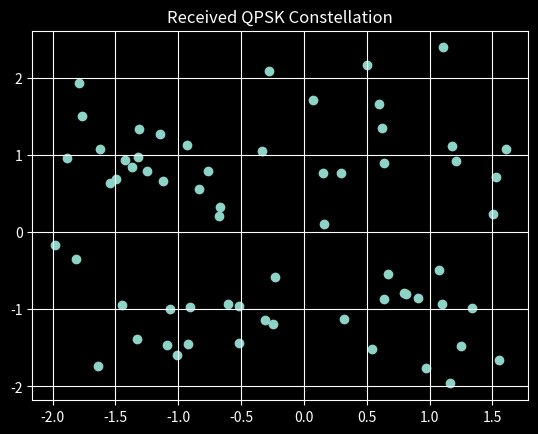

Recreate this plot in Python.
import numpy as np
import matplotlib.pyplot as plt

#params
plt.style.use('dark_background')
N = 64
CP = 16
mod_order = 2
num_symbols = 10

#Transmitter

#QPSK map
bits = np.random.randint(0, 2, N * mod_order)

i = bits[::2]
q = bits[1::2]
qpsk_symbols = (1 - 2*i) + 1j * (1 - 2*q)

#IFFT
time_symbol = np.fft.ifft(qpsk_symbols, N);
cp_list = time_symbol[-CP:]
tx_signal = np.concatenate([cp_list, time_symbol])

#Noise to emulate RF signal noise
SNR_dB = 20
sigma = 10**(-SNR_dB/20)
noise = (sigma/np.sqrt(2)) * (np.random.randn(len(tx_signal)) + 1j*np.random.randn(len(tx_signal)))
rx_signal = tx_signal + noise

#Reciever (we will recieve the transmitted signal with the added noise)

true_rx = rx_signal[CP:]
rx_qpsk = np.fft.fft(true_rx, N)
rx_i = (np.real(rx_qpsk) < 0).astype(int)
rx_q = (np.real(rx_qpsk) > 0).astype(int)

#Constellation plot !
plt.scatter(np.real(rx_qpsk), np.imag(rx_qpsk))
plt.title("Received QPSK Constellation")
plt.grid(True)
plt.show()
